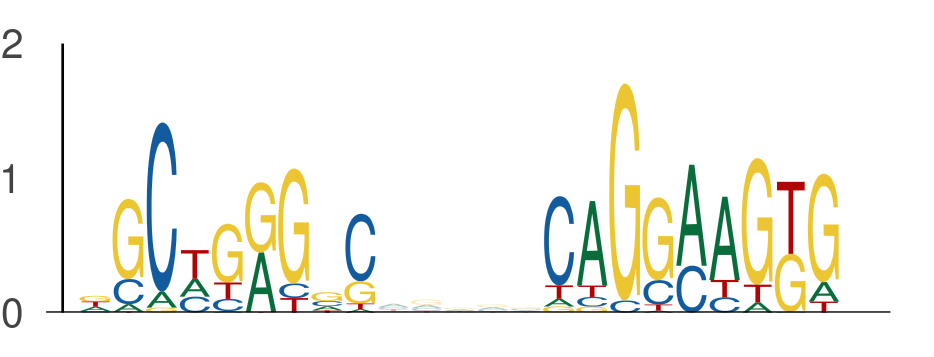

The table this chart was drawn from, first rows:
seq_index, start_position, end_position, is_reversed_complement
2203, 93, 102, 0
2203, 107, 116, 0
5565, 42, 51, 0
5565, 56, 65, 0
117, 66, 75, 0
117, 80, 89, 0
3876, 66, 75, 0
3876, 80, 89, 0
2259, 98, 107, 0
2259, 112, 121, 0
907, 42, 51, 0
907, 56, 65, 0
2408, 66, 75, 0
2408, 80, 89, 0
4952, 22, 31, 0
4952, 36, 45, 0
4657, 52, 61, 0
4657, 66, 75, 0
315, 66, 75, 0
315, 80, 89, 0
5224, 130, 139, 0
5224, 144, 153, 0
6015, 66, 75, 0
6015, 80, 89, 0
1559, 18, 27, 0
1559, 32, 41, 0
883, 119, 128, 0
883, 133, 142, 0
4316, 10, 19, 0
4316, 24, 33, 0
247, 66, 75, 0
247, 80, 89, 0
4443, 126, 135, 0
4443, 140, 149, 0
3459, 66, 75, 0
3459, 80, 89, 0
4363, 66, 75, 0
4363, 80, 89, 0
753, 62, 71, 0
753, 76, 85, 0
282, 56, 65, 0
282, 70, 79, 0
4487, 66, 75, 0
4487, 80, 89, 0
3583, 56, 65, 0
3583, 70, 79, 0
1469, 66, 75, 0
1469, 80, 89, 0
5869, 106, 115, 0
5869, 120, 129, 0
5993, 66, 75, 0
5993, 80, 89, 0
5953, 96, 105, 0
5953, 110, 119, 0
4972, 112, 121, 0
4972, 126, 135, 0
2158, 129, 138, 0
2158, 143, 152, 0
4590, 124, 133, 0
4590, 138, 147, 0
... 394 more rows
